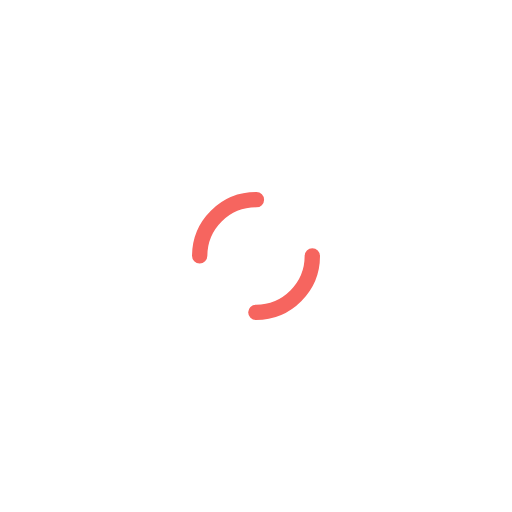
t = 0.00 s
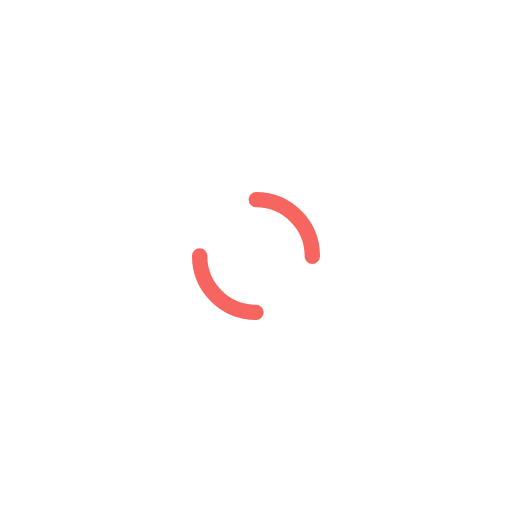
t = 0.25 s
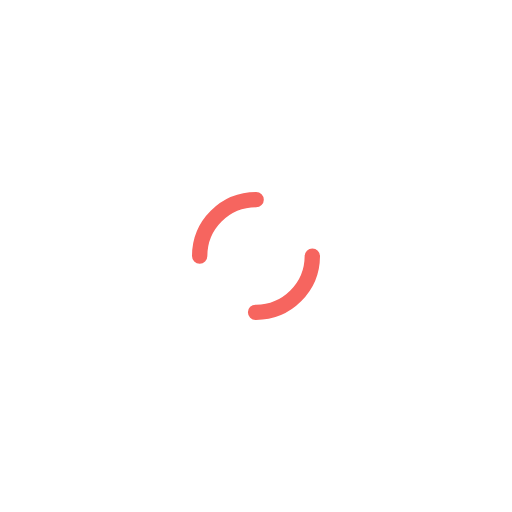
t = 0.50 s
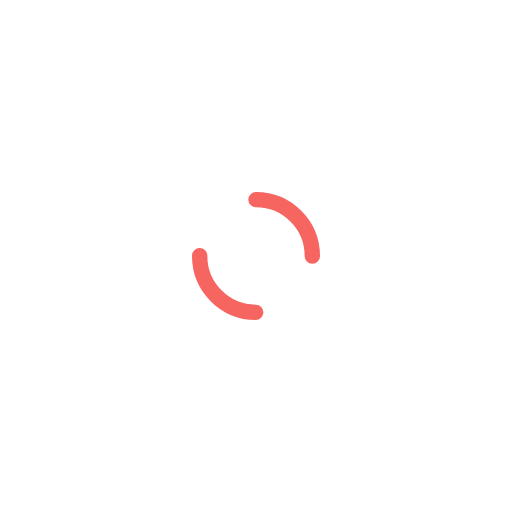
t = 0.75 s

The animated SVG that drew these frames (rendered in a browser with its animation timeline set to each time). Animation: 1 SMIL element (animateTransform=1); one cycle of 1.00 s, repeats indefinitely.

<?xml version="1.0" encoding="utf-8"?>
<svg xmlns="http://www.w3.org/2000/svg" xmlns:xlink="http://www.w3.org/1999/xlink" style="margin: auto; background: none; display: block; shape-rendering: auto;" width="200px" height="200px" viewBox="0 0 100 100" preserveAspectRatio="xMidYMid">
<circle cx="50" cy="50" r="11" stroke-width="3" stroke="#f6655f" stroke-dasharray="17.27875959474386 17.27875959474386" fill="none" stroke-linecap="round">
  <animateTransform attributeName="transform" type="rotate" repeatCount="indefinite" dur="1s" keyTimes="0;1" values="0 50 50;360 50 50"></animateTransform>
</circle>
<!-- [ldio] generated by https://loading.io/ --></svg>
